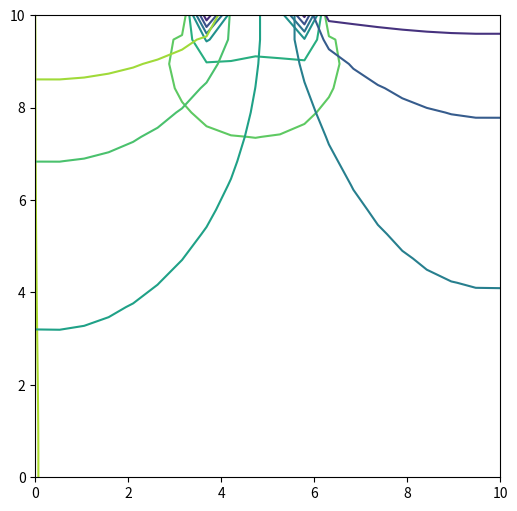

This chart was generated by the following Python code:

import numpy as np
import matplotlib.pyplot as plt


# initialization of Domain
nx = 20  # no. of divisions along x
nx1 = nx -1
ny = 20 # no. of divisions along y
ny1 = ny - 1
b = 10 # width of domain
l = 10 # length of domain
dx = b/nx
dy = l/ny
bf = 2
b1 = 4
b2= b-(bf+b1)
nb1 = b1/dx
nb2 = b2/dx
nb11 = nb1-1
nb21 = nb2 - 1
k = 1* 10 ** -6  # permiability of soil(m/s)
h1 = 8  # head on the left (m)
h2 = 3# head on the left

# In[3]:

h = np.zeros((nx, ny)) # h is head
vx = np.zeros((nx, ny)) # v is velocity along x
# Boundary on left
a1 = nb1
a2 = (nx - nb2) - 1
itr= 1000
for i in range(0, itr):
# Boundary at top
    for i in range(0, nx):
        if i < a1:
            h[ny - 1, i] = h1
        elif i > a2:
            h[ny - 1, i] = h2
        else:
            h[nx-1, i] = h[nx-2,i]

        # Boundary on left
    for i in range(0, ny - 1):
        h[i, 0] = h[i, 1]
        # Boundary on right
    for i in range(0, ny - 1):
        h[i,ny-1] = h[i,ny-2]
        # Boundary on bottom
        for i in range(1, nx):
            h[0, i] = h[1, i]

        # Interior Nodes
    for i in range(1, ny - 1):
        for j in range(1, nx - 1):
            h[i, j] = 0.25 * (h[i + 1, j] + h[i - 1, j] + h[i, j + 1] + h[i, j - 1])

print(h)

# In[4]:

np.savetxt("head.txt", h, fmt="%s")

#Velocity flow line and discharge q
for i in range(0,ny):
    for j in range(0,nx-1):
        vx[i,j]=(k/dx)*(h[i,j+1]-h[i,j])
print(vx)

# contour
x = np.linspace(0, b, nx)
y = np.linspace(0, l, ny)

X, Y = np.meshgrid(x, y)

Z = h
fig, ay = plt.subplots(figsize=(6, 6))

fig, ay = plt.subplots(figsize=(6, 6))

ay.contour(X, Y, vx)
ay.contour(X,Y,h)

plt.show()

